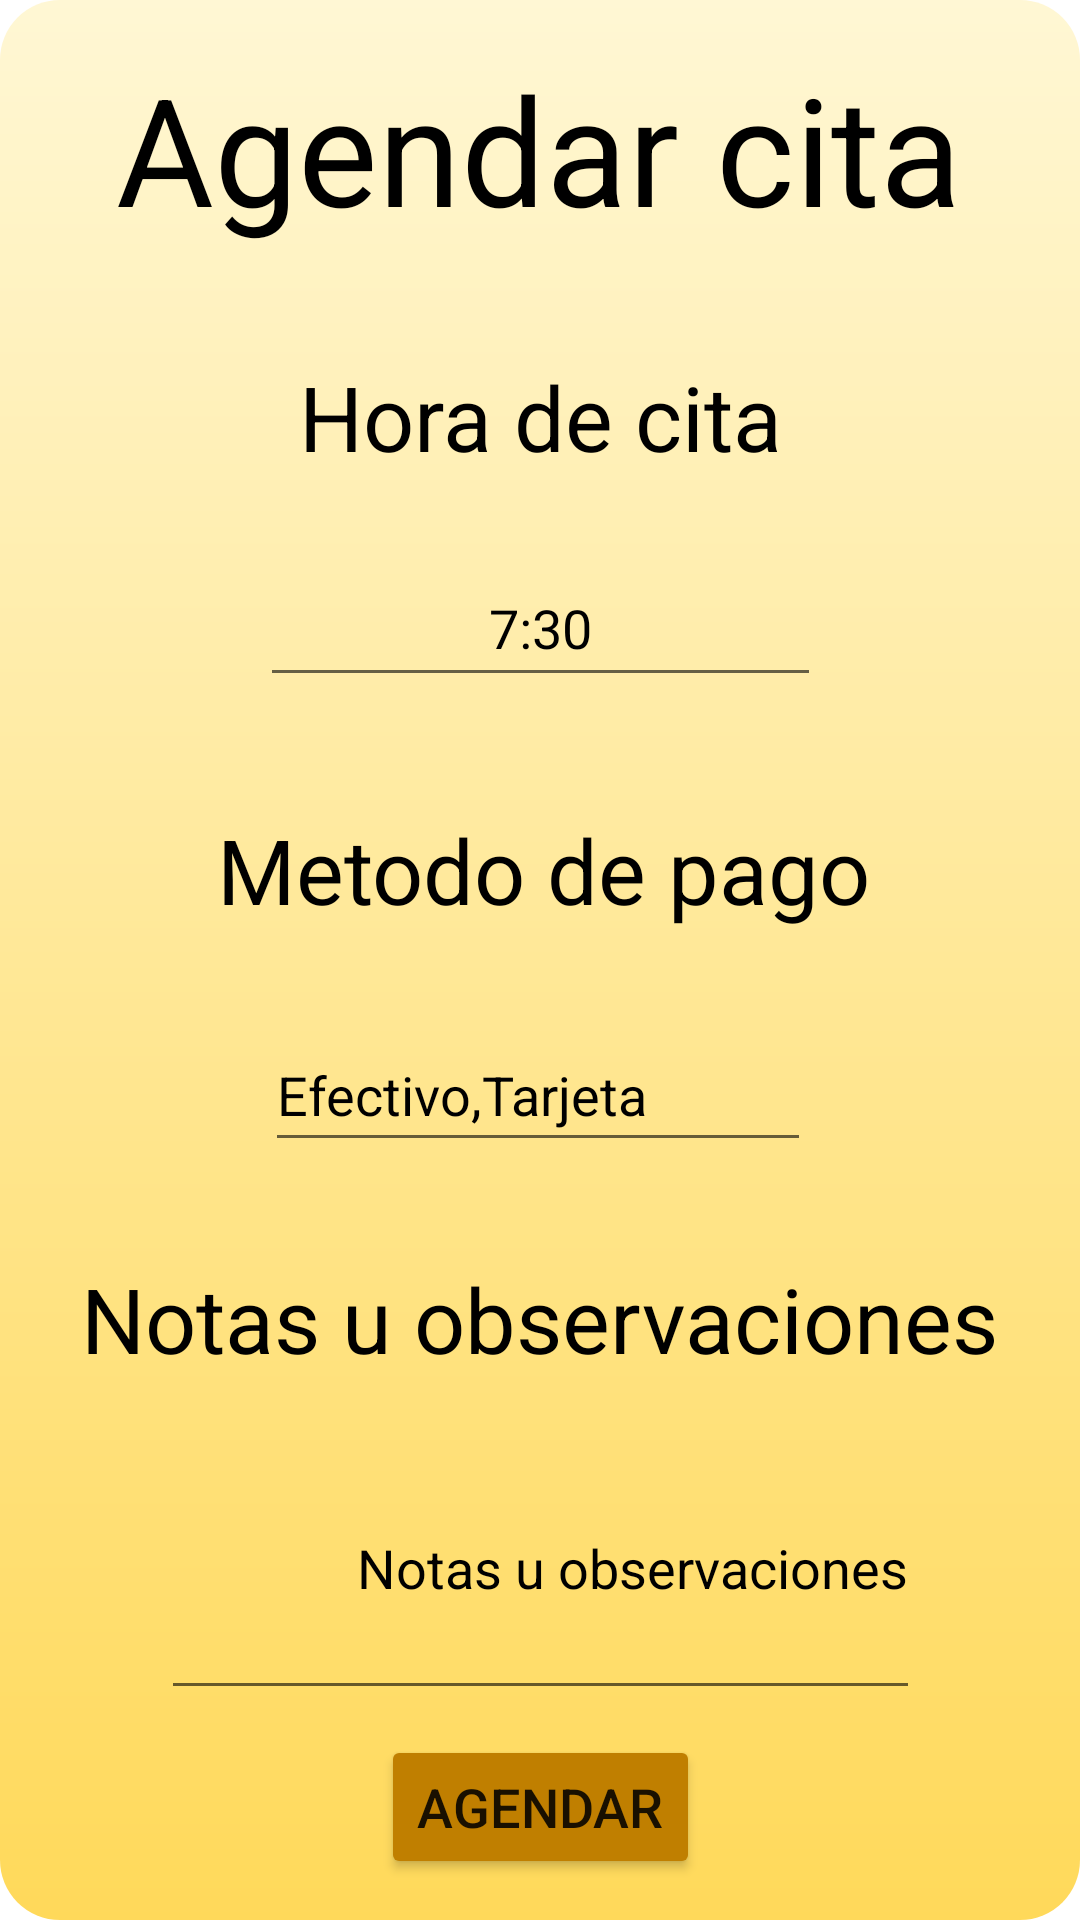

Here is an Android app screen rendered from its layout file. Give the layout XML and the strings, colors and styles it references.
<!-- AndroidManifest.xml: application theme Theme.YourPlace -->
<!-- res/layout/activity_agendar_cita.xml -->
<?xml version="1.0" encoding="utf-8"?>
<androidx.constraintlayout.widget.ConstraintLayout xmlns:android="http://schemas.android.com/apk/res/android"
    xmlns:app="http://schemas.android.com/apk/res-auto"
    xmlns:tools="http://schemas.android.com/tools"
    android:layout_width="match_parent"
    android:layout_height="match_parent"
    android:background="@drawable/background_screens"
    tools:context=".agendar_cita">

    <EditText
        android:id="@+id/edit_txt_metodo_pago"
        android:layout_width="182dp"
        android:layout_height="48dp"
        android:layout_marginTop="28dp"
        android:drawableEnd="@drawable/pago"
        android:drawableTint="#000000"
        android:ems="10"
        android:hint="@string/txt_metodo_pago_input"
        android:inputType="textPersonName"
        android:textColor="#000000"
        android:textColorHint="#000000"
        app:layout_constraintBottom_toBottomOf="parent"
        app:layout_constraintEnd_toEndOf="parent"
        app:layout_constraintHorizontal_bias="0.497"
        app:layout_constraintStart_toStartOf="parent"
        app:layout_constraintTop_toBottomOf="@+id/tv_metodo_pago"
        app:layout_constraintVertical_bias="0.0" />

    <TextView
        android:id="@+id/tv_hora"
        android:layout_width="247dp"
        android:layout_height="35dp"
        android:layout_marginTop="4dp"
        android:gravity="center"
        android:text="@string/tv_hora_de_cita"
        android:textColor="#000000"
        android:textSize="30dp"
        app:layout_constraintBottom_toBottomOf="parent"
        app:layout_constraintEnd_toEndOf="parent"
        app:layout_constraintStart_toStartOf="parent"
        app:layout_constraintTop_toBottomOf="@+id/textView7"
        app:layout_constraintVertical_bias="0.062" />

    <TextView
        android:id="@+id/tv_metodo_pago"
        android:layout_width="257dp"
        android:layout_height="43dp"
        android:layout_marginTop="36dp"
        android:gravity="center"
        android:text="@string/tipo_pago"
        android:textColor="#000000"
        android:textSize="30dp"
        app:layout_constraintBottom_toBottomOf="parent"
        app:layout_constraintEnd_toEndOf="parent"
        app:layout_constraintHorizontal_bias="0.512"
        app:layout_constraintStart_toStartOf="parent"
        app:layout_constraintTop_toBottomOf="@+id/text_time_hora_cita"
        app:layout_constraintVertical_bias="0.0" />

    <TextView
        android:id="@+id/textView7"
        android:layout_width="wrap_content"
        android:layout_height="wrap_content"
        android:layout_marginTop="16dp"
        android:text="@string/tv_cita"
        android:textColor="#000000"
        android:textSize="50dp"
        app:layout_constraintBottom_toBottomOf="parent"
        app:layout_constraintEnd_toEndOf="parent"
        app:layout_constraintHorizontal_bias="0.497"
        app:layout_constraintStart_toStartOf="parent"
        app:layout_constraintTop_toTopOf="parent"
        app:layout_constraintVertical_bias="0.0" />

    <EditText
        android:id="@+id/text_time_hora_cita"
        android:layout_width="187dp"
        android:layout_height="49dp"
        android:layout_marginTop="28dp"
        android:drawableEnd="@drawable/reloj"
        android:drawableTint="#000000"
        android:ems="10"
        android:gravity="center"
        android:hint="@string/hora_cita"
        android:inputType="time"
        android:textColor="#000000"
        android:textColorHint="#000000"
        app:layout_constraintBottom_toBottomOf="parent"
        app:layout_constraintEnd_toEndOf="parent"
        app:layout_constraintStart_toStartOf="parent"
        app:layout_constraintTop_toBottomOf="@+id/tv_hora"
        app:layout_constraintVertical_bias="0.004" />

    <TextView
        android:id="@+id/tv_notas_u_obser"
        android:layout_width="wrap_content"
        android:layout_height="wrap_content"
        android:layout_marginTop="32dp"
        android:gravity="center"
        android:text="@string/tv_notas"
        android:textColor="#000000"
        android:textColorHint="#4C3D3D"
        android:textSize="30dp"
        app:layout_constraintEnd_toEndOf="parent"
        app:layout_constraintHorizontal_bias="0.495"
        app:layout_constraintStart_toStartOf="parent"
        app:layout_constraintTop_toBottomOf="@+id/edit_txt_metodo_pago" />

    <Button
        android:id="@+id/btn_agendar"
        style="@style/diseño_botones"
        android:layout_width="wrap_content"
        android:layout_height="wrap_content"
        android:drawableEnd="@drawable/reloj"
        android:drawableTint="#000000"
        android:onClick="btnAgendar"
        android:text="@string/btn_agender"
        app:backgroundTint="@null"
        app:layout_constraintBottom_toBottomOf="parent"
        app:layout_constraintEnd_toEndOf="parent"
        app:layout_constraintStart_toStartOf="parent"
        app:layout_constraintTop_toBottomOf="@+id/txt_observaciones"
        app:layout_constraintVertical_bias="0.382" />

    <EditText
        android:id="@+id/txt_observaciones"
        android:layout_width="253dp"
        android:layout_height="98dp"
        android:ems="10"
        android:gravity="center|start|right"
        android:hint="@string/txt_observaciones"
        android:inputType="textMultiLine"
        android:textAlignment="textEnd"
        android:textColor="#000000"
        android:textColorHint="#000000"
        app:layout_constraintBottom_toBottomOf="parent"
        app:layout_constraintEnd_toEndOf="parent"
        app:layout_constraintStart_toStartOf="parent"
        app:layout_constraintTop_toBottomOf="@+id/tv_notas_u_obser"
        app:layout_constraintVertical_bias="0.149"
        tools:ignore="RtlCompat" />

</androidx.constraintlayout.widget.ConstraintLayout>
<!-- resources referenced by this layout -->
<resources>
  <!-- drawable background_screens (drawable) -->
  <?xml version="1.0" encoding="utf-8"?>
  <shape xmlns:android="http://schemas.android.com/apk/res/android">
      <gradient
          android:startColor="#FFF7D4"
          android:endColor="#FFD95A"
          android:angle="100"
          />
      <corners
          android:radius="20dp"
          />
  </shape>
  <string name="btn_agender">Agendar</string>
  <string name="hora_cita">7:30</string>
  <string name="tipo_pago">Metodo de pago</string>
  <string name="tv_cita">Agendar cita</string>
  <string name="tv_hora_de_cita">Hora de cita</string>
  <string name="tv_notas">Notas u observaciones</string>
  <string name="txt_metodo_pago_input">Efectivo,Tarjeta</string>
  <string name="txt_observaciones">Notas u observaciones</string>
  <style name="Theme.YourPlace" parent="Theme.MaterialComponents.DayNight.DarkActionBar">
          
          <item name="colorPrimary">@color/purple_500</item>
          <item name="colorPrimaryVariant">@color/purple_700</item>
          <item name="colorOnPrimary">@color/white</item>
          
          <item name="colorSecondary">@color/teal_200</item>
          <item name="colorSecondaryVariant">@color/teal_700</item>
          <item name="colorOnSecondary">@color/black</item>
          
          <item name="android:statusBarColor">?attr/colorPrimaryVariant</item>
          
      </style>
  <!-- not gathered from this repository: default colours our renderer supplied (Android Studio template values) -->
  <color name="purple_500">#FF6200EE</color>
  <color name="purple_700">#FF3700B3</color>
  <color name="teal_200">#FF03DAC5</color>
  <color name="teal_700">#FF018786</color>
  <color name="black">#FF000000</color>
  <color name="white">#FFFFFFFF</color>
</resources>
